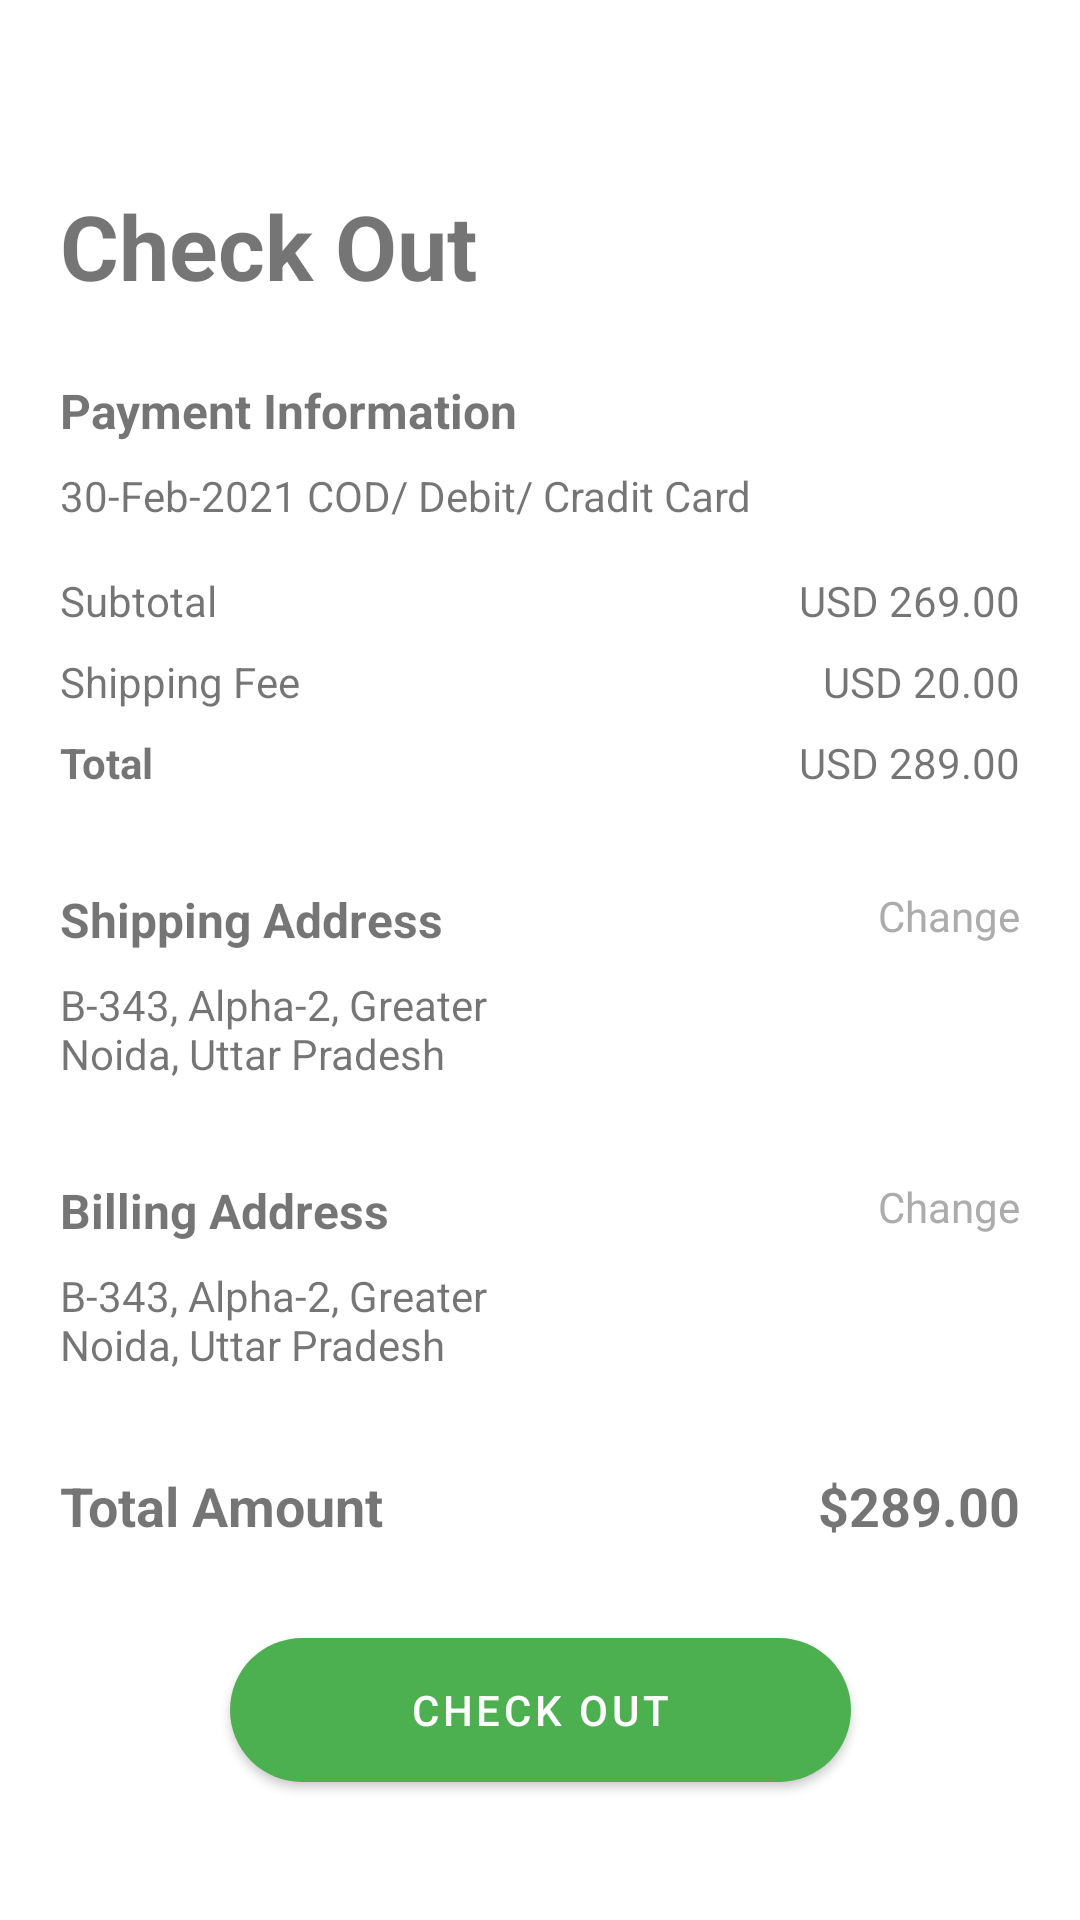

Write the Android layout XML for this screen, with the resource values it uses.
<!-- AndroidManifest.xml: application theme Theme.RnsEcomApp -->
<!-- res/layout/fragment_checkout.xml -->
<?xml version="1.0" encoding="utf-8"?>
<androidx.constraintlayout.widget.ConstraintLayout xmlns:android="http://schemas.android.com/apk/res/android"
    xmlns:app="http://schemas.android.com/apk/res-auto"
    xmlns:tools="http://schemas.android.com/tools"
    android:layout_width="match_parent"
    android:layout_height="match_parent"
    android:paddingHorizontal="20dp"
    android:paddingTop="15dp"
    tools:context=".ui.CheckOut.CheckoutFragment">


    <TextView
        android:id="@+id/textView75"
        android:layout_width="wrap_content"
        android:layout_height="wrap_content"
        android:layout_marginTop="24dp"
        android:text="Check Out"
        android:textSize="30sp"
        android:textStyle="bold"
        app:layout_constraintBottom_toTopOf="@+id/textView76"
        app:layout_constraintStart_toStartOf="parent"
        app:layout_constraintTop_toTopOf="parent"
        app:layout_constraintVertical_bias="0.32999998"
        app:layout_constraintVertical_chainStyle="packed" />

    <TextView
        android:id="@+id/textView76"
        android:layout_width="wrap_content"
        android:layout_height="wrap_content"
        android:layout_marginTop="24dp"
        android:text="Payment Information"
        android:textSize="16sp"
        android:textStyle="bold"
        app:layout_constraintBottom_toTopOf="@+id/textView77"
        app:layout_constraintStart_toStartOf="@+id/textView75"
        app:layout_constraintTop_toBottomOf="@+id/textView75" />

    <TextView
        android:id="@+id/textView77"
        android:layout_width="wrap_content"
        android:layout_height="wrap_content"
        android:layout_marginTop="8dp"
        android:text="30-Feb-2021 COD/ Debit/ Cradit Card"
        app:layout_constraintBottom_toTopOf="@+id/textView78"
        app:layout_constraintStart_toStartOf="@+id/textView76"
        app:layout_constraintTop_toBottomOf="@+id/textView76" />

    <TextView
        android:id="@+id/textView78"
        android:layout_width="wrap_content"
        android:layout_height="wrap_content"
        android:layout_marginTop="16dp"
        android:text="Subtotal"
        app:layout_constraintBottom_toTopOf="@+id/textView80"
        app:layout_constraintEnd_toStartOf="@+id/textView79"
        app:layout_constraintHorizontal_bias="0.5"
        app:layout_constraintHorizontal_chainStyle="spread_inside"
        app:layout_constraintStart_toStartOf="parent"
        app:layout_constraintTop_toBottomOf="@+id/textView77" />

    <TextView
        android:id="@+id/textView79"
        android:layout_width="wrap_content"
        android:layout_height="wrap_content"
        android:text="USD 269.00"
        app:layout_constraintBottom_toBottomOf="@+id/textView78"
        app:layout_constraintEnd_toEndOf="parent"
        app:layout_constraintHorizontal_bias="0.5"
        app:layout_constraintStart_toEndOf="@+id/textView78"
        app:layout_constraintTop_toTopOf="@+id/textView78" />

    <TextView
        android:id="@+id/textView80"
        android:layout_width="wrap_content"
        android:layout_height="wrap_content"
        android:layout_marginTop="8dp"
        android:text="Shipping Fee"
        app:layout_constraintBottom_toTopOf="@+id/textView82"
        app:layout_constraintEnd_toStartOf="@+id/textView81"
        app:layout_constraintHorizontal_bias="0.5"
        app:layout_constraintHorizontal_chainStyle="spread_inside"
        app:layout_constraintStart_toStartOf="parent"
        app:layout_constraintTop_toBottomOf="@+id/textView78" />

    <TextView
        android:id="@+id/textView81"
        android:layout_width="wrap_content"
        android:layout_height="wrap_content"
        android:text="USD 20.00"
        app:layout_constraintBottom_toBottomOf="@+id/textView80"
        app:layout_constraintEnd_toEndOf="parent"
        app:layout_constraintHorizontal_bias="0.5"
        app:layout_constraintStart_toEndOf="@+id/textView80"
        app:layout_constraintTop_toTopOf="@+id/textView80" />

    <TextView
        android:id="@+id/textView82"
        android:layout_width="wrap_content"
        android:layout_height="wrap_content"
        android:layout_marginTop="8dp"
        android:text="Total"
        android:textStyle="bold"
        app:layout_constraintBottom_toTopOf="@+id/textView84"
        app:layout_constraintEnd_toStartOf="@+id/textView83"
        app:layout_constraintHorizontal_bias="0.5"
        app:layout_constraintHorizontal_chainStyle="spread_inside"
        app:layout_constraintStart_toStartOf="parent"
        app:layout_constraintTop_toBottomOf="@+id/textView80" />

    <TextView
        android:id="@+id/textView83"
        android:layout_width="wrap_content"
        android:layout_height="wrap_content"
        android:text="USD 289.00"
        app:layout_constraintBottom_toBottomOf="@+id/textView82"
        app:layout_constraintEnd_toEndOf="parent"
        app:layout_constraintHorizontal_bias="0.5"
        app:layout_constraintStart_toEndOf="@+id/textView82"
        app:layout_constraintTop_toTopOf="@+id/textView82" />

    <TextView
        android:id="@+id/textView84"
        android:layout_width="wrap_content"
        android:layout_height="wrap_content"
        android:layout_marginTop="32dp"
        android:text="Shipping Address"
        android:textSize="16sp"
        android:textStyle="bold"
        app:layout_constraintBottom_toTopOf="@+id/textView86"
        app:layout_constraintEnd_toStartOf="@+id/textView85"
        app:layout_constraintHorizontal_bias="0.5"
        app:layout_constraintHorizontal_chainStyle="spread_inside"
        app:layout_constraintStart_toStartOf="parent"
        app:layout_constraintTop_toBottomOf="@+id/textView82" />

    <TextView
        android:id="@+id/textView85"
        android:layout_width="wrap_content"
        android:layout_height="wrap_content"
        android:text="Change"
        android:textColor="@color/gray"
        app:layout_constraintEnd_toEndOf="parent"
        app:layout_constraintHorizontal_bias="0.5"
        app:layout_constraintStart_toEndOf="@+id/textView84"
        app:layout_constraintTop_toTopOf="@+id/textView84" />

    <TextView
        android:id="@+id/textView86"
        android:layout_width="150dp"
        android:layout_height="wrap_content"
        android:layout_marginTop="8dp"
        android:text="B-343, Alpha-2, Greater Noida, Uttar Pradesh"
        app:layout_constraintBottom_toTopOf="@+id/textView88"
        app:layout_constraintStart_toStartOf="@+id/textView84"
        app:layout_constraintTop_toBottomOf="@+id/textView84" />

    <TextView
        android:id="@+id/textView88"
        android:layout_width="wrap_content"
        android:layout_height="wrap_content"
        android:layout_marginTop="32dp"
        android:text="Billing Address"
        android:textSize="16sp"
        android:textStyle="bold"
        app:layout_constraintBottom_toTopOf="@+id/textView90"
        app:layout_constraintEnd_toStartOf="@+id/textView89"
        app:layout_constraintHorizontal_bias="0.5"
        app:layout_constraintHorizontal_chainStyle="spread_inside"
        app:layout_constraintStart_toStartOf="parent"
        app:layout_constraintTop_toBottomOf="@+id/textView86" />

    <TextView
        android:id="@+id/textView89"
        android:layout_width="wrap_content"
        android:layout_height="wrap_content"
        android:text="Change"
        android:textColor="@color/gray"
        app:layout_constraintEnd_toEndOf="parent"
        app:layout_constraintHorizontal_bias="0.5"
        app:layout_constraintStart_toEndOf="@+id/textView88"
        app:layout_constraintTop_toTopOf="@+id/textView88" />

    <Button
        android:id="@+id/checkout_checkout_btn"
        style="@style/CustomButton"
        android:layout_width="wrap_content"
        android:layout_height="wrap_content"
        android:layout_marginTop="32dp"
        android:background="@drawable/atm_card_bg"
        android:paddingHorizontal="60dp"
        android:text="Check Out"
        app:layout_constraintBottom_toBottomOf="parent"
        app:layout_constraintEnd_toEndOf="@+id/textView89"
        app:layout_constraintHorizontal_bias="0.5"
        app:layout_constraintStart_toStartOf="@+id/textView88"
        app:layout_constraintTop_toBottomOf="@+id/textView91" />

    <TextView
        android:id="@+id/textView90"
        android:layout_width="150dp"
        android:layout_height="wrap_content"
        android:layout_marginTop="8dp"
        android:text="B-343, Alpha-2, Greater Noida, Uttar Pradesh"
        app:layout_constraintBottom_toTopOf="@+id/textView91"
        app:layout_constraintStart_toStartOf="@+id/textView88"
        app:layout_constraintTop_toBottomOf="@+id/textView88" />

    <TextView
        android:id="@+id/textView91"
        android:layout_width="wrap_content"
        android:layout_height="wrap_content"
        android:layout_marginTop="32dp"
        android:text="Total Amount"
        android:textSize="18sp"
        android:textStyle="bold"
        app:layout_constraintBottom_toTopOf="@+id/checkout_checkout_btn"
        app:layout_constraintEnd_toStartOf="@+id/textView92"
        app:layout_constraintHorizontal_bias="0.5"
        app:layout_constraintHorizontal_chainStyle="spread_inside"
        app:layout_constraintStart_toStartOf="parent"
        app:layout_constraintTop_toBottomOf="@+id/textView90" />

    <TextView
        android:id="@+id/textView92"
        android:layout_width="wrap_content"
        android:layout_height="wrap_content"
        android:text="$289.00"
        android:textSize="18sp"
        android:textStyle="bold"
        app:layout_constraintEnd_toEndOf="parent"
        app:layout_constraintHorizontal_bias="0.5"
        app:layout_constraintStart_toEndOf="@+id/textView91"
        app:layout_constraintTop_toTopOf="@+id/textView91" />
</androidx.constraintlayout.widget.ConstraintLayout>
<!-- resources referenced by this layout -->
<resources>
  <color name="gray">#ACACAC</color>
  <!-- drawable atm_card_bg (drawable) -->
  <?xml version="1.0" encoding="utf-8"?>
  <shape xmlns:android="http://schemas.android.com/apk/res/android"
      android:shape="rectangle">
      <solid android:color="@color/gry_100"/>
      <corners android:radius="40dp"/>
  
  </shape>
  <style name="CustomButton" parent="Widget.MaterialComponents.Button">
          <item name="backgroundTint">@color/green_500</item>
      </style>
  <style name="Theme.RnsEcomApp" parent="Theme.MaterialComponents.DayNight.DarkActionBar">
          
          <item name="colorPrimary">@color/purple_500</item>
          <item name="colorPrimaryVariant">@color/purple_700</item>
          <item name="colorOnPrimary">@color/white</item>
          
          <item name="colorSecondary">@color/teal_200</item>
          <item name="colorSecondaryVariant">@color/teal_700</item>
          <item name="colorOnSecondary">@color/black</item>
          
          <item name="android:statusBarColor" tools:targetApi="l">?attr/colorPrimaryVariant</item>
          
      </style>
  <color name="gry_100">#E6E5E5</color>
  <color name="green_500">#4CAF50</color>
  <color name="purple_500">#FF6200EE</color>
  <color name="purple_700">#FF3700B3</color>
  <color name="white">#FFFFFFFF</color>
  <color name="teal_200">#FF03DAC5</color>
  <color name="teal_700">#FF018786</color>
  <color name="black">#FF000000</color>
</resources>
